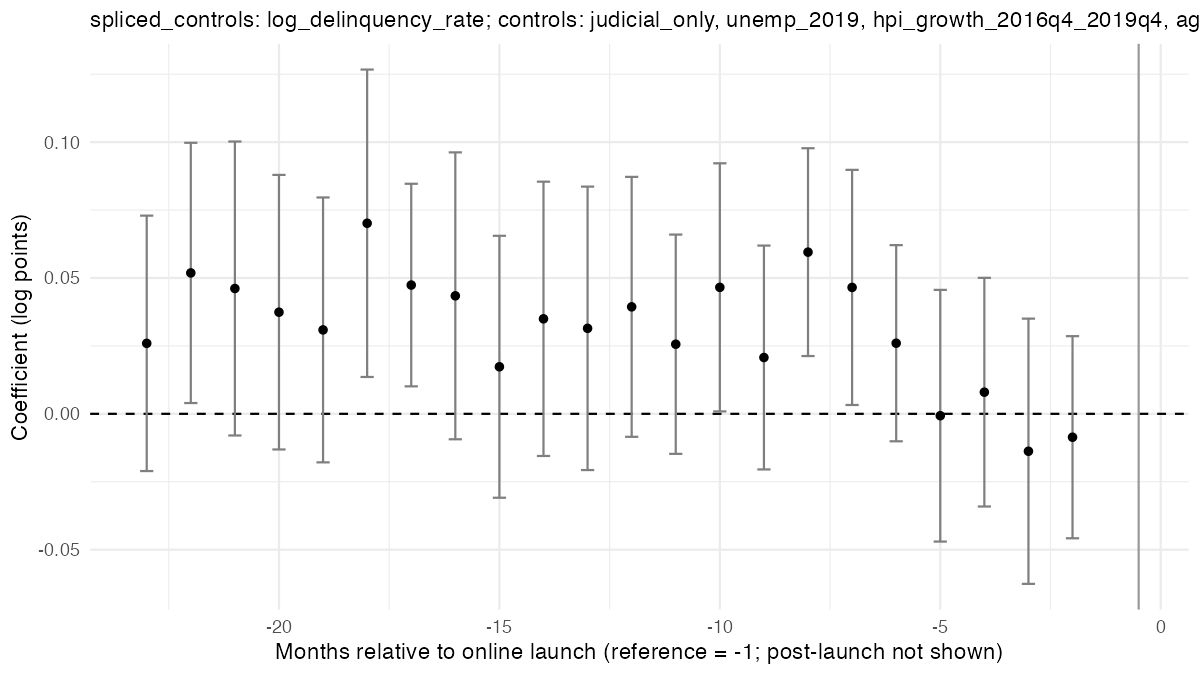

Source data for this figure (header and first rows):
run, e, coef, se, ci_lo, ci_hi, binned
spliced_controls, -24, 0.04832, 0.02604, -0.002706, 0.09936, TRUE
spliced_controls, -23, 0.02594, 0.02398, -0.02106, 0.07294, FALSE
spliced_controls, -22, 0.05186, 0.02443, 0.003975, 0.09975, FALSE
spliced_controls, -21, 0.04613, 0.0276, -0.007969, 0.1002, FALSE
spliced_controls, -20, 0.03741, 0.02578, -0.01311, 0.08793, FALSE
spliced_controls, -19, 0.03089, 0.02487, -0.01786, 0.07963, FALSE
spliced_controls, -18, 0.07014, 0.02886, 0.01357, 0.1267, FALSE
spliced_controls, -17, 0.04739, 0.01902, 0.01012, 0.08467, FALSE
spliced_controls, -16, 0.04343, 0.02694, -0.009367, 0.09623, FALSE
spliced_controls, -15, 0.01732, 0.02459, -0.03088, 0.06552, FALSE
spliced_controls, -14, 0.03497, 0.02575, -0.01551, 0.08544, FALSE
spliced_controls, -13, 0.03147, 0.02661, -0.02069, 0.08362, FALSE
spliced_controls, -12, 0.03938, 0.02441, -0.008459, 0.08721, FALSE
spliced_controls, -11, 0.02562, 0.02059, -0.01473, 0.06597, FALSE
spliced_controls, -10, 0.04655, 0.02329, 8.98122111325457e-4, 0.0922, FALSE
spliced_controls, -9, 0.02073, 0.02102, -0.02046, 0.06192, FALSE
spliced_controls, -8, 0.05951, 0.01951, 0.02127, 0.09776, FALSE
spliced_controls, -7, 0.04653, 0.02207, 0.003259, 0.08979, FALSE
spliced_controls, -6, 0.02599, 0.01842, -0.01011, 0.06209, FALSE
spliced_controls, -5, -6.95008604043138e-4, 0.02363, -0.04701, 0.04562, FALSE
spliced_controls, -4, 0.007974, 0.02147, -0.0341, 0.05005, FALSE
spliced_controls, -3, -0.01377, 0.0249, -0.06258, 0.03504, FALSE
spliced_controls, -2, -0.008607, 0.01898, -0.0458, 0.02858, FALSE
